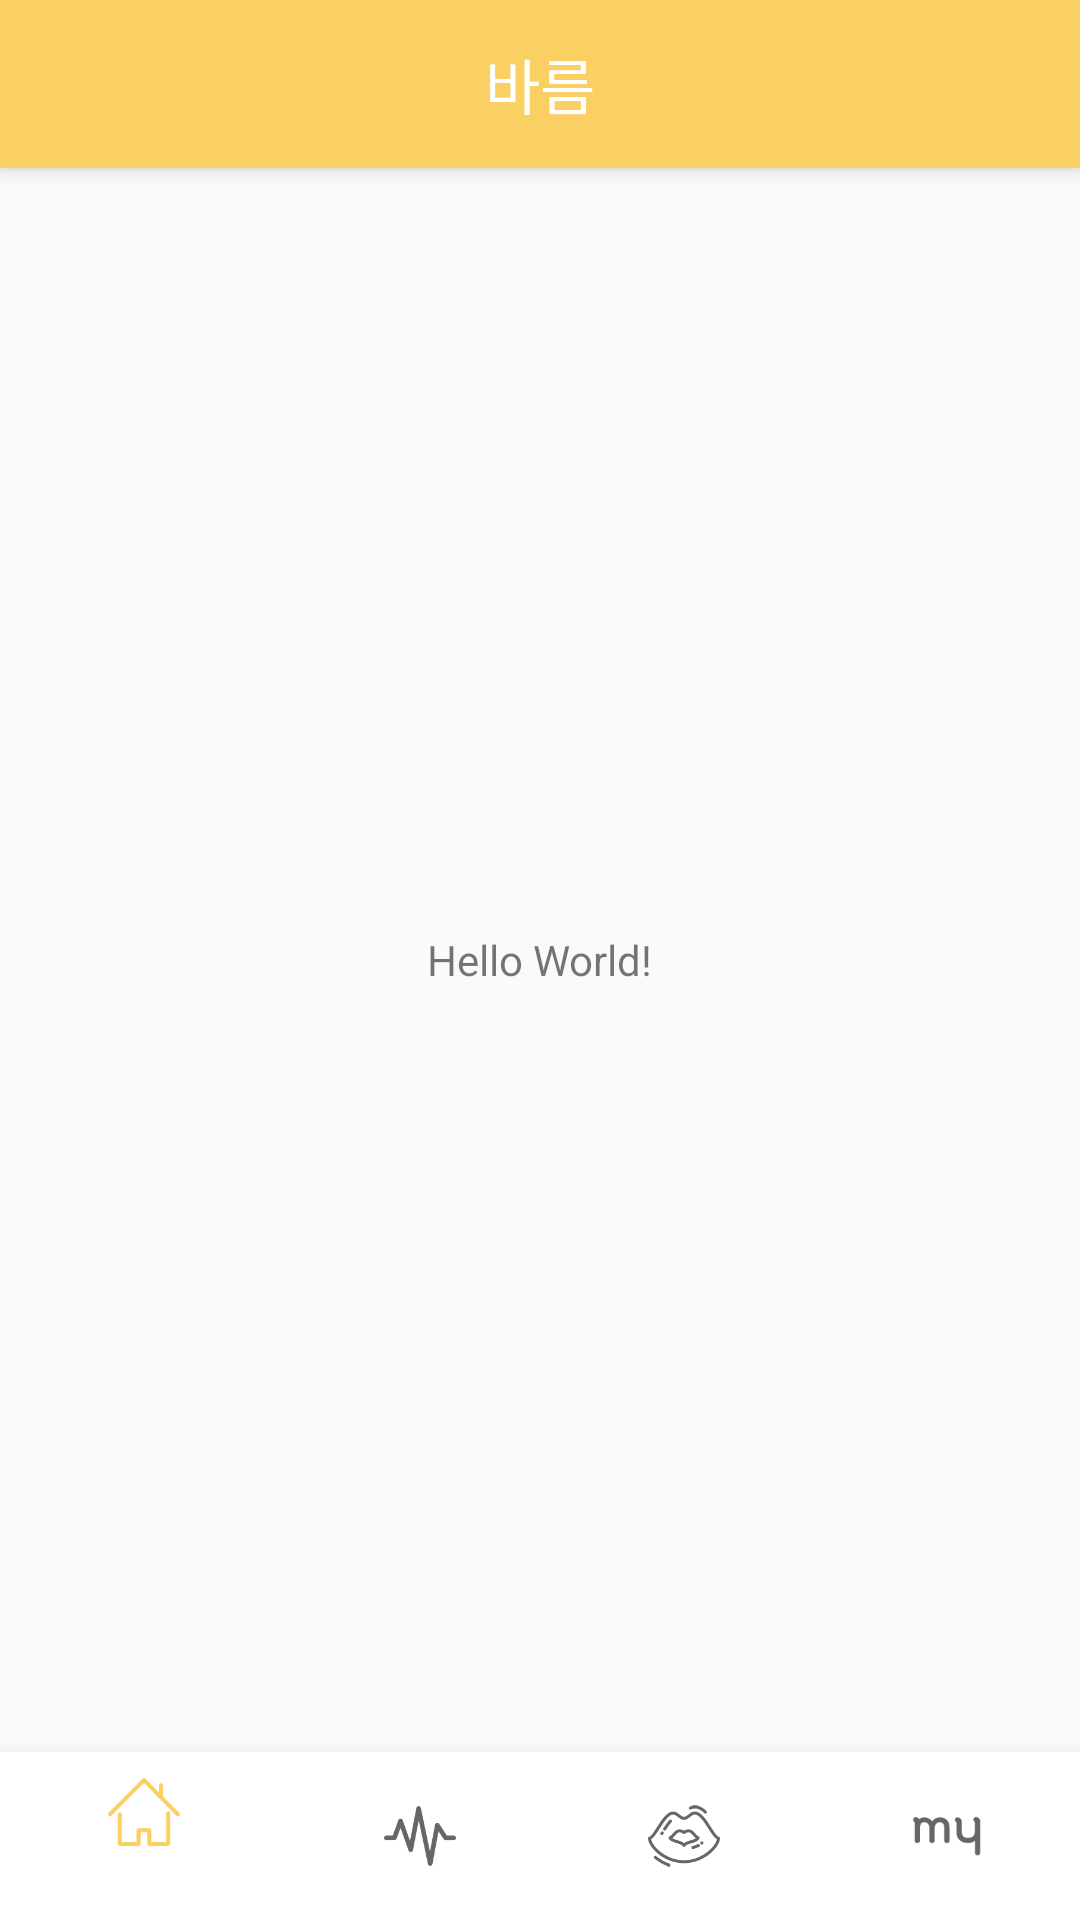

The Android layout XML behind this screen, and the referenced resources:
<!-- AndroidManifest.xml: application theme AppTheme -->
<!-- res/layout/activity_main.xml -->
<?xml version="1.0" encoding="utf-8"?>
<android.support.v4.widget.DrawerLayout xmlns:android="http://schemas.android.com/apk/res/android"
    xmlns:app="http://schemas.android.com/apk/res-auto"
    xmlns:tools="http://schemas.android.com/tools"
    android:id="@+id/main_layout"
    android:layout_width="match_parent"
    android:layout_height="match_parent"
    android:orientation="vertical"
    tools:context=".MainActivity">

    <include layout="@layout/tool_bar"/>

        <FrameLayout
            android:foregroundGravity="center"
            android:layout_marginTop="?attr/actionBarSize"
            android:layout_marginBottom="?attr/actionBarSize"
            app:layout_behavior="@string/appbar_scrolling_view_behavior"
            android:id="@+id/main_fragment"
            android:layout_width="match_parent"
            android:layout_height="match_parent"
            >
            <TextView
                android:layout_width="wrap_content"
                android:layout_height="wrap_content"
                android:layout_gravity="center"
                android:id="@+id/message"
                android:text="Hello World!"
                app:layout_constraintBottom_toBottomOf="parent"
                app:layout_constraintLeft_toLeftOf="parent"
                app:layout_constraintRight_toRightOf="parent"
                app:layout_constraintTop_toTopOf="parent" />

        </FrameLayout>

    <LinearLayout
        android:layout_width="match_parent"
        android:layout_height="wrap_content"
        android:layout_alignParentBottom="true"
        android:layout_alignParentLeft="true"
        android:layout_alignParentStart="true"
        >
        <android.support.design.widget.BottomNavigationView
            android:id="@+id/bottom_navigation"
            android:layout_gravity="bottom"
            android:layout_width="match_parent"
            android:layout_height="wrap_content"
            android:background="@android:color/white"
            app:layout_behavior="@string/appbar_scrolling_view_behavior"
            app:menu="@menu/bottom_bar" />

    </LinearLayout>

    
        <android.support.design.widget.NavigationView
            android:id="@+id/right_side"
            android:layout_width="wrap_content"
            android:layout_height="match_parent"
            android:layout_gravity="start"
            app:headerLayout="@layout/side_bar"
            app:menu="@menu/navigation"
            >
        </android.support.design.widget.NavigationView>


    
        
        
        
        
        
        
            
            
            
            
            
            
            
            

            
                
                
                
                
                
        

        
            
            
            
            
            
            
            
            

            
                
                
                
                
                
        
        
            
            
            
            
            
            
            
            

            
                
                
                
                
                
        

        
            
            
            
            
            
            
            
            

            
                
                
                
                
                
        

    


    
    
    
    
    
    

</android.support.v4.widget.DrawerLayout>
<!-- res/layout/tool_bar.xml (included above) -->
<?xml version="1.0" encoding="utf-8"?>
<LinearLayout xmlns:android="http://schemas.android.com/apk/res/android"
    android:layout_width="match_parent"
    android:layout_height="match_parent"
    xmlns:app="http://schemas.android.com/apk/res-auto">

    <android.support.v7.widget.Toolbar
        android:id="@+id/toolbar_title"
        android:layout_width="match_parent"
        android:layout_height="?attr/actionBarSize"
        android:background="?attr/colorPrimary"
        android:elevation="4dp"
        android:theme="@style/AppTheme"
        app:popupTheme="@style/ThemeOverlay.AppCompat.Light">

        <TextView
            android:layout_width="wrap_content"
            android:layout_height="wrap_content"
            android:layout_gravity="center"
            android:text="바름"
            android:textColor="@color/colorTitle"
            android:textSize="20sp" />

    </android.support.v7.widget.Toolbar>


</LinearLayout>
<!-- res/layout/side_bar.xml (included above) -->
<?xml version="1.0" encoding="utf-8"?>
<LinearLayout
    xmlns:android="http://schemas.android.com/apk/res/android"
    android:layout_width="match_parent"
    android:layout_height="match_parent"
    android:id="@+id/right_side"
    android:orientation="vertical"
    >

    <TextView
        android:layout_width="wrap_content"
        android:layout_height="wrap_content"
        android:text="@string/app_name"
        android:textSize="30dp"
        android:textColor="@color/colorPrimary"
        android:layout_gravity="center"
        android:layout_margin="10dp"
        />

</LinearLayout>
<!-- resources referenced by this layout -->
<resources>
  <color name="colorPrimary">#fad064</color>
  <color name="colorTitle">#ffffff</color>
  <!-- drawable ic_clearly: png bitmap (drawable-hdpi, 21040 bytes) -->
  <!-- drawable ic_decibel: png bitmap (drawable-hdpi, 18703 bytes) -->
  <!-- drawable ic_home: png bitmap (drawable-hdpi, 17989 bytes) -->
  <!-- drawable ic_mypage: png bitmap (drawable-hdpi, 18967 bytes) -->
  <string name="app_name">PBL</string>
  <style name="AppTheme" parent="Theme.AppCompat.Light.NoActionBar">
          
          <item name="colorPrimary">@color/colorPrimary</item>
          <item name="colorPrimaryDark">@color/colorPrimaryDark</item>
          <item name="colorAccent">@color/colorAccent</item>
          <item name="colorControlNormal">@android:color/white</item>
      </style>
  <color name="colorPrimaryDark">#000000</color>
  <color name="colorAccent">#fad064</color>
</resources>
